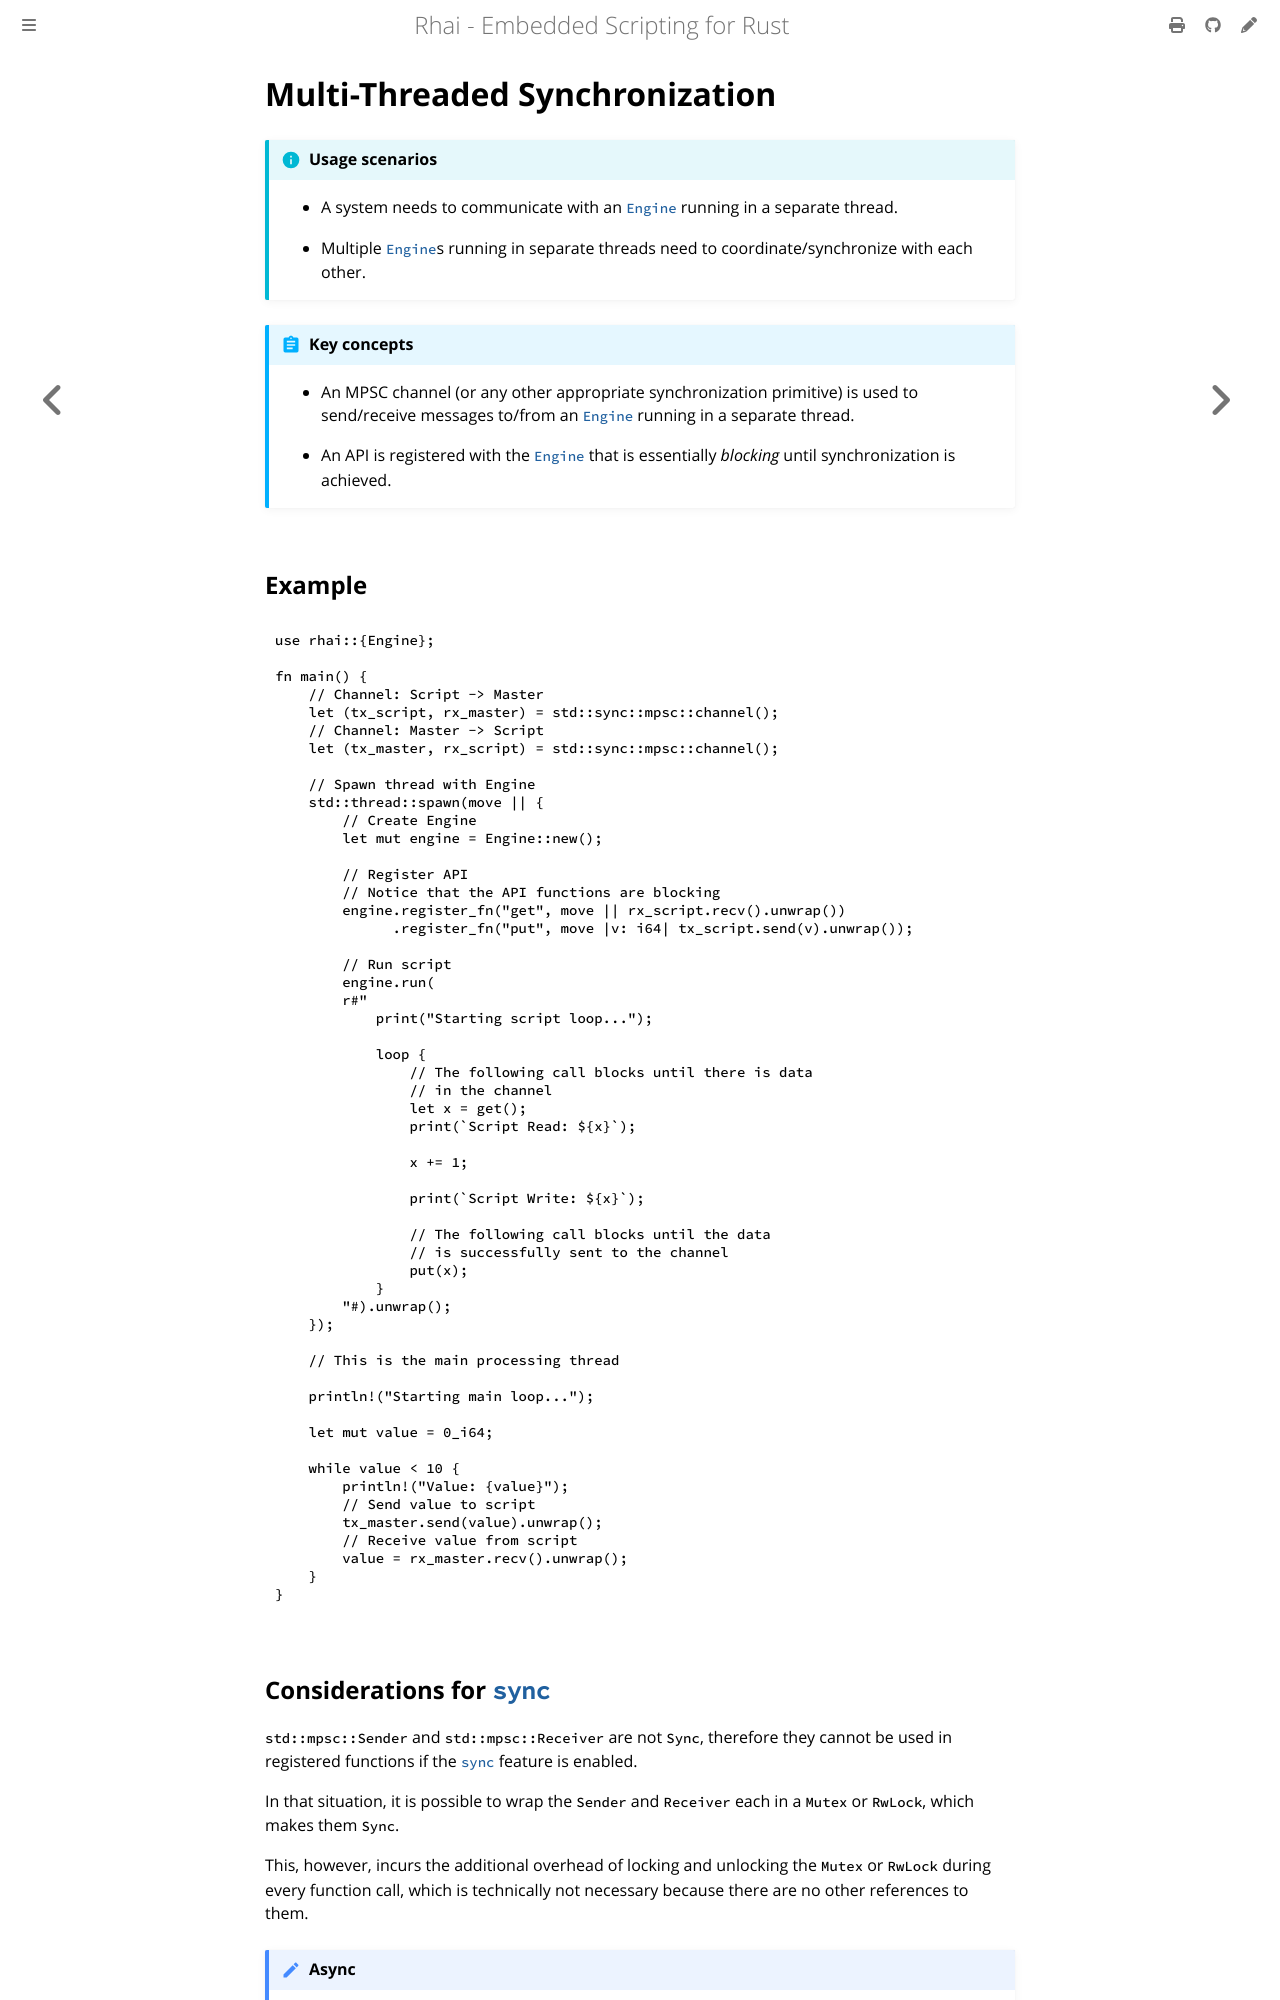

repository: rhaiscript/book · page: patterns/multi-threading.html · generator: mdbook

Multi-Threaded Synchronization
==============================

{{#include ../links.md}}


```admonish info "Usage scenarios"

* A system needs to communicate with an [`Engine`] running in a separate thread.

* Multiple [`Engine`]s running in separate threads need to coordinate/synchronize with each other.
```

```admonish abstract "Key concepts"

* An MPSC channel (or any other appropriate synchronization primitive) is used to send/receive
  messages to/from an [`Engine`] running in a separate thread.

* An API is registered with the [`Engine`] that is essentially _blocking_ until synchronization is achieved.
```


Example
-------

```rust
use rhai::{Engine};

fn main() {
    // Channel: Script -> Master
    let (tx_script, rx_master) = std::sync::mpsc::channel();
    // Channel: Master -> Script
    let (tx_master, rx_script) = std::sync::mpsc::channel();

    // Spawn thread with Engine
    std::thread::spawn(move || {
        // Create Engine
        let mut engine = Engine::new();

        // Register API
        // Notice that the API functions are blocking
        engine.register_fn("get", move || rx_script.recv().unwrap())
              .register_fn("put", move |v: i64| tx_script.send(v).unwrap());

        // Run script
        engine.run(
        r#"
            print("Starting script loop...");

            loop {
                // The following call blocks until there is data
                // in the channel
                let x = get();
                print(`Script Read: ${x}`);

                x += 1;

                print(`Script Write: ${x}`);

                // The following call blocks until the data
                // is successfully sent to the channel
                put(x);
            }
        "#).unwrap();
    });

    // This is the main processing thread

    println!("Starting main loop...");

    let mut value = 0_i64;

    while value < 10 {
        println!("Value: {value}");
        // Send value to script
        tx_master.send(value).unwrap();
        // Receive value from script
        value = rx_master.recv().unwrap();
    }
}
```
